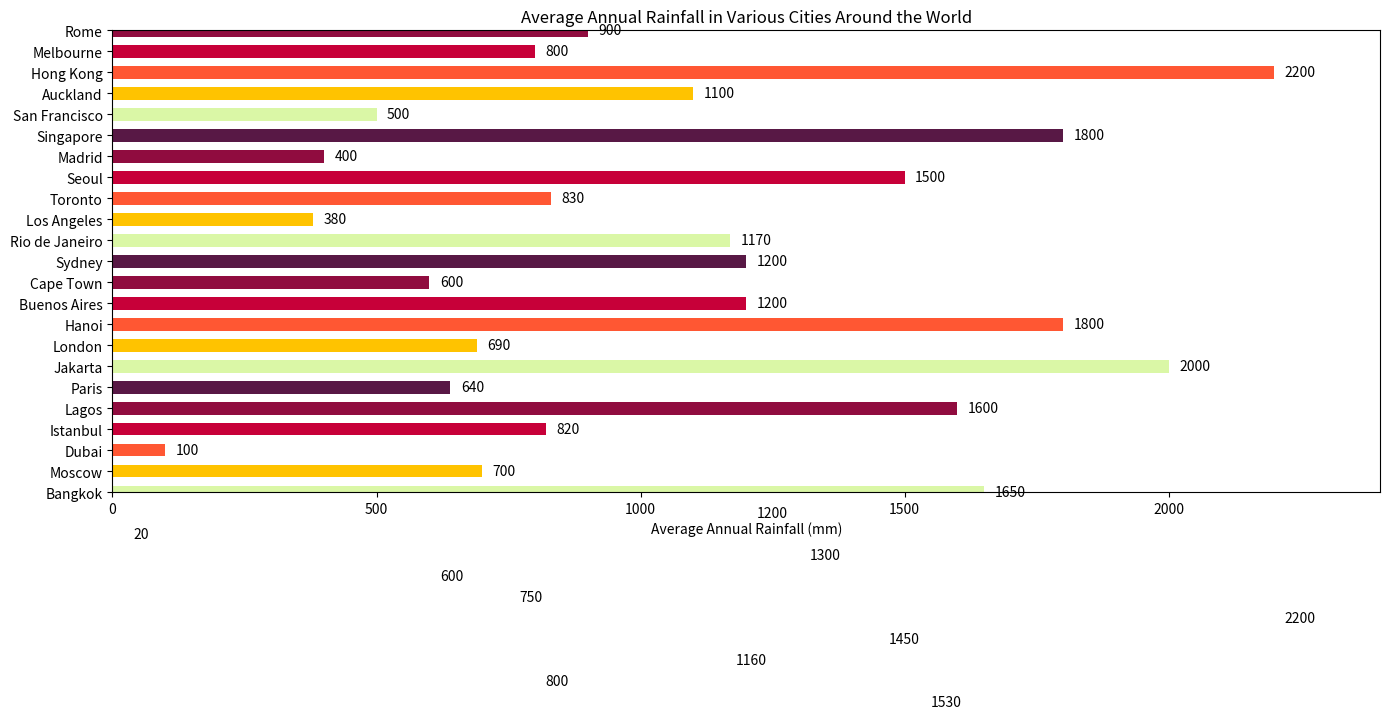

Write the Python code that produced this figure.

import matplotlib.pyplot as plt

# Data
cities = ['Tokyo', 'Delhi', 'Shanghai', 'Sao Paulo', 'Mumbai', 'Mexico City',
          'Beijing', 'Osaka', 'Cairo', 'New York', 'Bangkok', 'Moscow',
          'Dubai', 'Istanbul', 'Lagos', 'Paris', 'Jakarta', 'London',
          'Hanoi', 'Buenos Aires', 'Cape Town', 'Sydney', 'Rio de Janeiro',
          'Los Angeles', 'Toronto', 'Seoul', 'Madrid', 'Singapore',
          'San Francisco', 'Auckland', 'Hong Kong', 'Melbourne', 'Rome']
rainfall = [1530, 800, 1160, 1450, 2200, 750, 600, 1300, 20, 1200, 1650, 700,
            100, 820, 1600, 640, 2000, 690, 1800, 1200, 600, 1200, 1170, 380,
            830, 1500, 400, 1800, 500, 1100, 2200, 800, 900]

# Modify the color scheme using specific color codes
colors = ['#FF5733', '#C70039', '#900C3F', '#581845', '#DAF7A6',
          '#FFC300', '#FF5733', '#C70039', '#900C3F', '#581845',
          '#DAF7A6', '#FFC300', '#FF5733', '#C70039', '#900C3F',
          '#581845', '#DAF7A6', '#FFC300', '#FF5733', '#C70039',
          '#900C3F', '#581845', '#DAF7A6', '#FFC300', '#FF5733',
          '#C70039', '#900C3F', '#581845', '#DAF7A6', '#FFC300',
          '#FF5733', '#C70039', '#900C3F']

# Change width of bars
bar_width = 0.6

# Change width and height of the chart
plt.figure(figsize=(14, 8))

# Change the direction of chart (horizontal bar chart)
plt.barh(y=cities, width=rainfall, color=colors, height=bar_width)

# Change the band height for bars
for i, rain in enumerate(rainfall):
    plt.text(rain + 20, i, str(rain), va='center')

# Change the topic, headline, and data type of the chart
plt.xlabel('Average Annual Rainfall (mm)')
plt.title('Average Annual Rainfall in Various Cities Around the World')
plt.xlim(0, max(rainfall) + 200)  # Adjust the x-axis to fit the text

# Truncate the y-axis to start from a specific value other than zero
plt.ylim(10, len(cities) - 1)

# Show the plot
plt.tight_layout()
plt.show()
